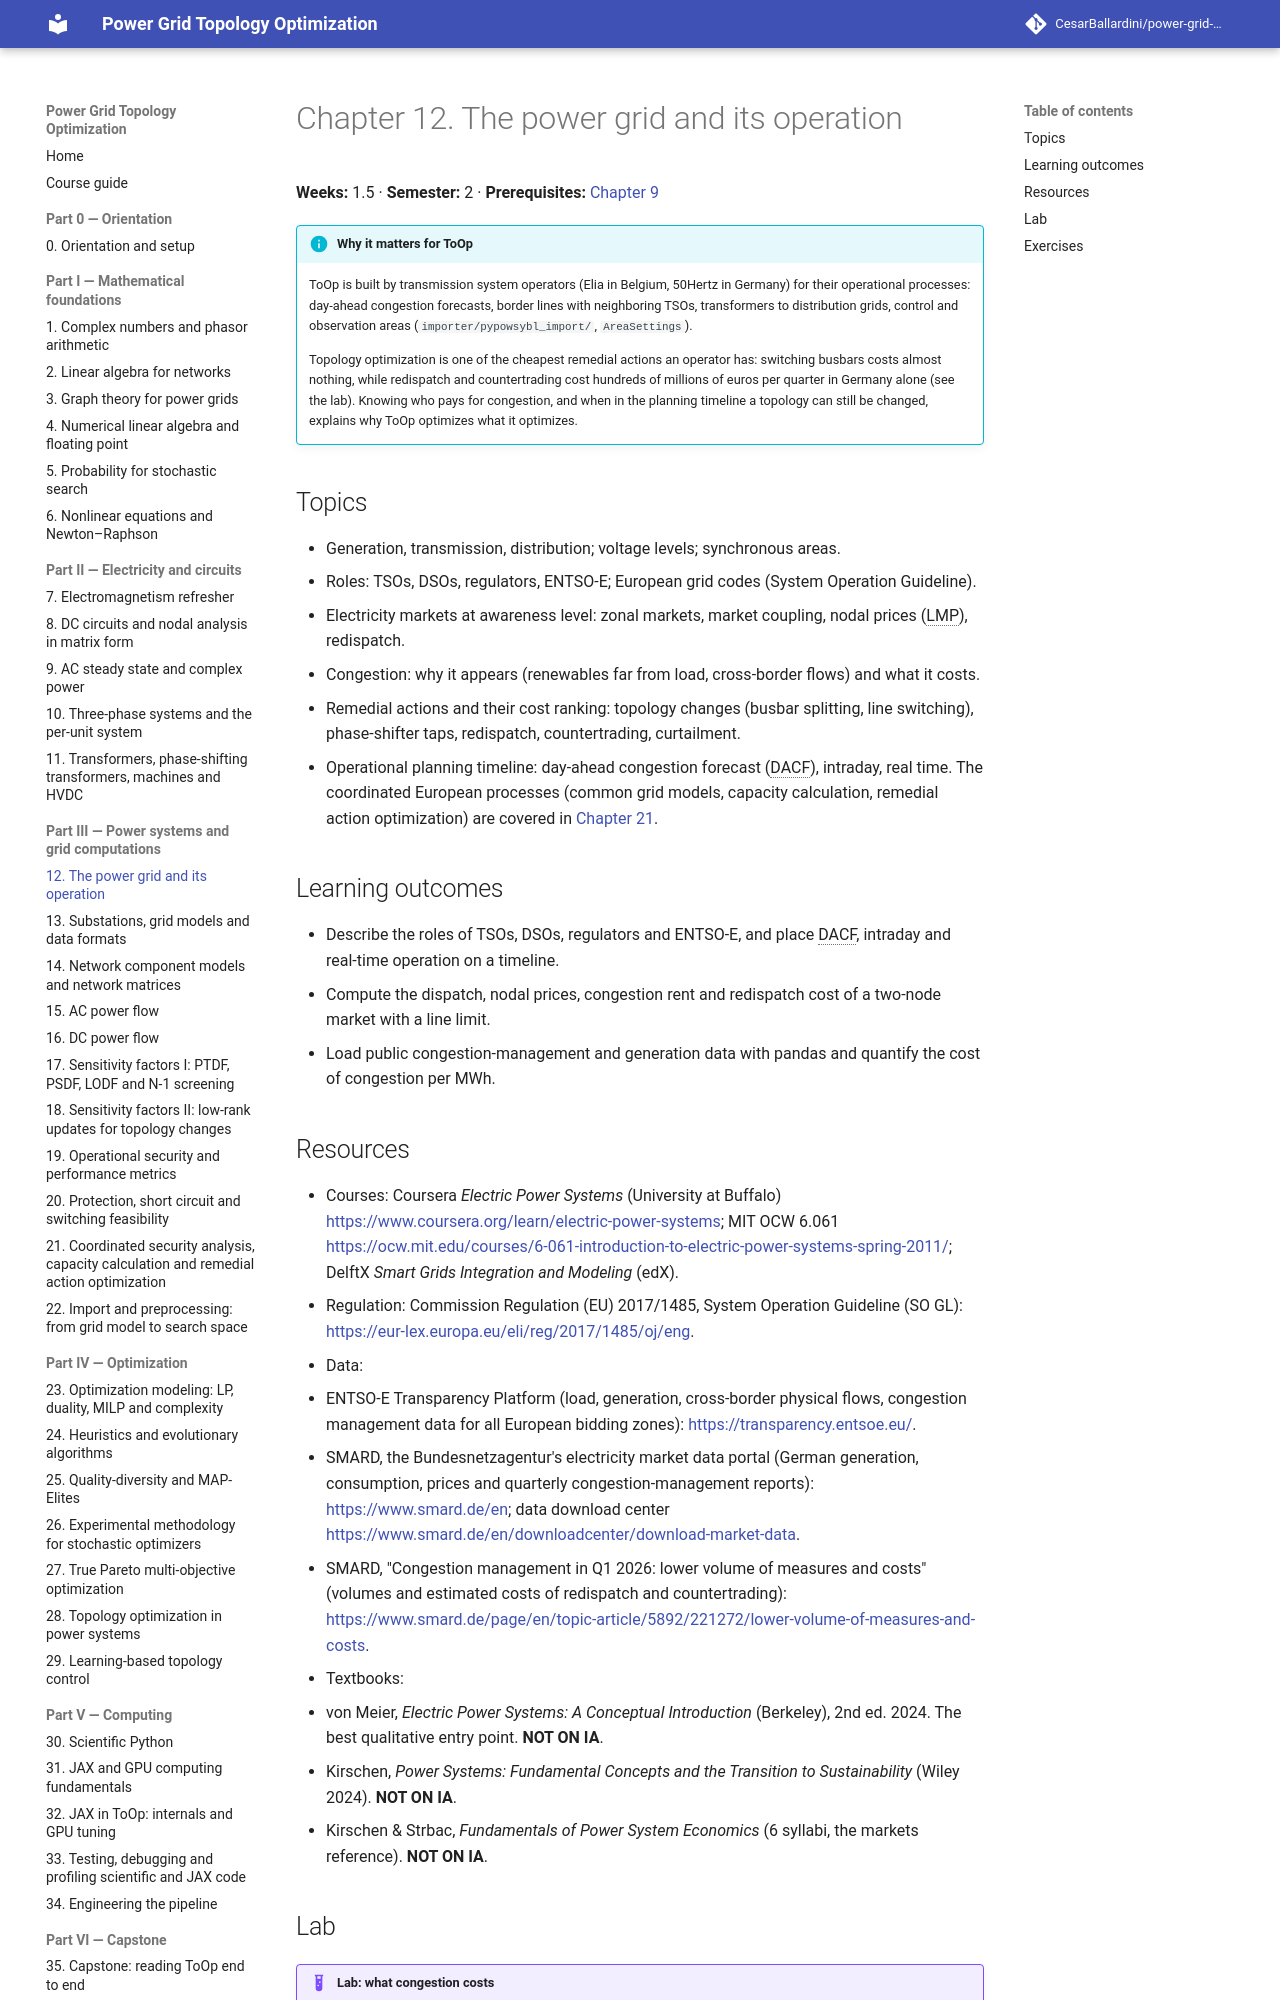

repository: CesarBallardini/power-grid-topology-optimization-course · page: 0.1.0/part-3-power-systems/ch12-power-grid-operation/index.html · generator: mkdocs

# Chapter 12. The power grid and its operation

**Weeks:** 1.5 · **Semester:** 2 · **Prerequisites:** [Chapter 9](../../part-2-circuits/ch09-ac-steady-state/index.md)

!!! info "Why it matters for ToOp"

    ToOp is built by transmission system operators (Elia in Belgium, 50Hertz in
    Germany) for their operational processes: day-ahead congestion forecasts, border lines with neighboring TSOs,
    transformers to distribution grids, control and observation areas (`importer/pypowsybl_import/`,
    `AreaSettings`).

    Topology optimization is one of the cheapest remedial actions an operator has: switching busbars costs
    almost nothing, while redispatch and countertrading cost hundreds of millions of euros per quarter in
    Germany alone (see the lab). Knowing who pays for congestion, and when in the planning timeline a
    topology can still be changed, explains why ToOp optimizes what it optimizes.

## Topics

- Generation, transmission, distribution; voltage levels; synchronous areas.
- Roles: TSOs, DSOs, regulators, ENTSO-E; European grid codes (System Operation Guideline).
- Electricity markets at awareness level: zonal markets, market coupling, nodal prices (LMP), redispatch.
- Congestion: why it appears (renewables far from load, cross-border flows) and what it costs.
- Remedial actions and their cost ranking: topology changes (busbar splitting, line switching), phase-shifter
  taps, redispatch, countertrading, curtailment.
- Operational planning timeline: day-ahead congestion forecast (DACF), intraday, real time. The coordinated
  European processes (common grid models, capacity calculation, remedial action optimization) are covered in
  [Chapter 21](../ch21-coordinated-security-rao/index.md).

## Learning outcomes

- Describe the roles of TSOs, DSOs, regulators and ENTSO-E, and place DACF, intraday and real-time operation on
  a timeline.
- Compute the dispatch, nodal prices, congestion rent and redispatch cost of a two-node market with a line
  limit.
- Load public congestion-management and generation data with pandas and quantify the cost of congestion per
  MWh.

## Resources

- Courses and videos:
  - Kirschen (University of Washington), lectures on his textbook *Fundamentals of Power System Economics*
    <https://labs.ece.uw.edu/real/videos.html>. Lectures 01–02 (introduction, organization of electricity
    markets) and 11 "Effect of transmission network" (markets with transmission constraints, locational
    marginal prices, financial transmission rights) cover the market part of this chapter.
  - PowerWorld Training playlist (vendor training, free on YouTube), "M1: Electricity Market Concepts"
    <https://www.youtube.com/watch?v=_HrmtpKBlPg>.
  - MIT OCW 15.031J *Energy Decisions, Markets, and Policies*, Lecture 17 "(Yesterday's &) Today's Electric
    Power System" (Schmalensee)
    <https://ocw.mit.edu/courses/15-031j-energy-decisions-markets-and-policies-spring-2012/resources/lecture-17-yesterday2019s-todays-electric-power-system/>:
    grid architecture, transmission, baseload and peaking units, market models.
  - DelftX *Smart Grids: Analysis, Automation and Data* (TU Delft, Palensky, Rueda Torres et al.; free to audit)
    <https://www.edx.org/learn/smart-grids/delft-university-of-technology-smart-grids-the-basics>: how grids
    are monitored and operated, power flow, substation automation.
  - Coursera *Electric Power Systems* (University at Buffalo, Grinberg; introductory; paid, with a free trial; no free audit shown)
    <https://www.coursera.org/learn/electric-power-systems>.
  - MIT OCW 6.061 *Introduction to Electric Power Systems* (Kirtley), notes and problem sets (no videos)
    <https://ocw.mit.edu/courses/6-061-introduction-to-electric-power-systems-spring-2011/>.
- Regulation: Commission Regulation (EU) 2017/1485, System Operation Guideline (SO GL):
  <https://eur-lex.europa.eu/eli/reg/2017/1485/oj/eng>.
- Data:
  - ENTSO-E Transparency Platform (load, generation, cross-border physical flows, congestion management data
    for all European bidding zones): <https://transparency.entsoe.eu/>.
  - SMARD, the Bundesnetzagentur's electricity market data portal (German generation, consumption, prices and
    quarterly congestion-management reports): <https://www.smard.de/en>; data download center
    <https://www.smard.de/en/downloadcenter/download-market-data>.
  - SMARD, "Congestion management in Q1 2026: lower volume of measures and costs" (volumes and estimated costs
    of redispatch and countertrading):
    <https://www.smard.de/page/en/topic-article/5892/221272/lower-volume-of-measures-and-costs>.
- Textbooks:
  - von Meier, *Electric Power Systems: A Conceptual Introduction* (Berkeley), 2nd ed. 2024. The best
    qualitative entry point. **NOT ON IA**.
  - Kirschen, *Power Systems: Fundamental Concepts and the Transition to Sustainability* (Wiley 2024).
    **NOT ON IA**.
  - Kirschen & Strbac, *Fundamentals of Power System Economics* (6 syllabi, the markets reference). **NOT ON
    IA**.
